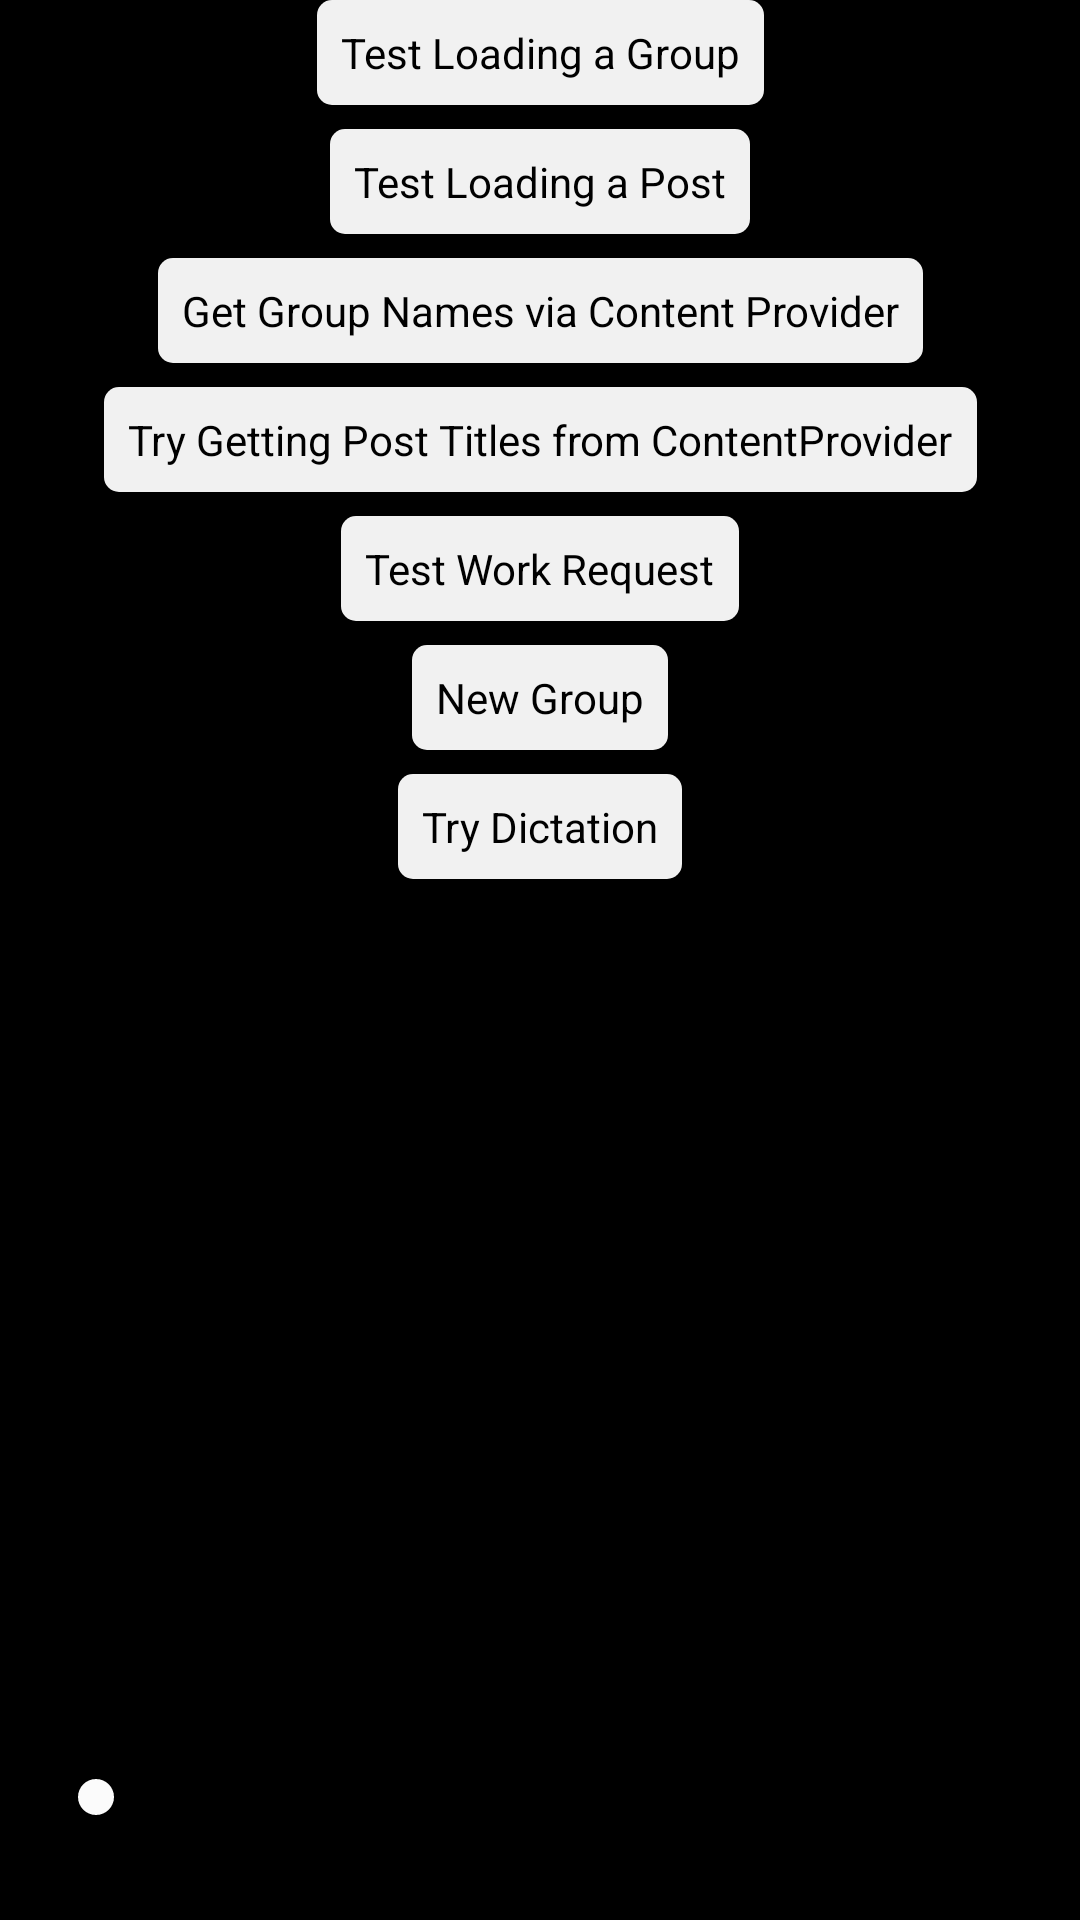

This screen was rendered from an Android layout file. Write that file and the resources it references.
<!-- AndroidManifest.xml: application theme AppTheme -->
<!-- res/layout/activity_functionality_testing.xml -->
<?xml version="1.0" encoding="utf-8"?>
<androidx.constraintlayout.widget.ConstraintLayout xmlns:android="http://schemas.android.com/apk/res/android"
    xmlns:app="http://schemas.android.com/apk/res-auto"
    xmlns:tools="http://schemas.android.com/tools"
    android:background="@color/black"
    android:layout_width="match_parent"
    android:layout_height="match_parent"
    tools:context=".activities.FunctionalityTestingActivity">

    <Button
        android:id="@+id/button"
        android:layout_width="wrap_content"
        android:layout_height="wrap_content"
        android:layout_marginTop="8dp"
        android:onClick="testLoadingPost"
        android:text="@string/test_load_post"
        app:layout_constraintEnd_toEndOf="parent"
        app:layout_constraintStart_toStartOf="parent"
        app:layout_constraintTop_toBottomOf="@+id/button2" />

    <Button
        android:id="@+id/button2"
        android:layout_width="wrap_content"
        android:layout_height="wrap_content"
        android:text="@string/test_load_group"
        android:onClick="testLoadingGroup"
        app:layout_constraintEnd_toEndOf="parent"
        app:layout_constraintStart_toStartOf="parent"
        app:layout_constraintTop_toTopOf="parent" />

    <Button
        android:id="@+id/testContentProvider"
        android:layout_width="wrap_content"
        android:layout_height="wrap_content"
        android:layout_marginTop="8dp"
        android:onClick="doTestContentProvider"
        android:text="@string/test_content_provider"
        app:layout_constraintEnd_toEndOf="parent"
        app:layout_constraintStart_toStartOf="parent"
        app:layout_constraintTop_toBottomOf="@+id/button" />

    <Button
        android:id="@+id/button3"
        android:layout_width="wrap_content"
        android:layout_height="wrap_content"
        android:layout_marginTop="8dp"
        android:onClick="testWorkRequest"
        android:text="@string/test_worker"
        app:layout_constraintEnd_toEndOf="parent"
        app:layout_constraintStart_toStartOf="parent"
        app:layout_constraintTop_toBottomOf="@+id/button5" />

    <Button
        android:id="@+id/button4"
        android:layout_width="wrap_content"
        android:layout_height="wrap_content"
        android:layout_marginTop="8dp"
        android:onClick="addGroup"
        android:text="@string/add_group"
        app:layout_constraintEnd_toEndOf="parent"
        app:layout_constraintStart_toStartOf="parent"
        app:layout_constraintTop_toBottomOf="@+id/button3" />

    <Button
        android:id="@+id/button5"
        android:layout_width="wrap_content"
        android:layout_height="wrap_content"
        android:layout_marginTop="8dp"
        android:onClick="testLoadingPosts"
        android:text="@string/test_get_post_titles"
        app:layout_constraintEnd_toEndOf="parent"
        app:layout_constraintStart_toStartOf="parent"
        app:layout_constraintTop_toBottomOf="@+id/testContentProvider" />

    <Button
        android:id="@+id/tryDictating"
        android:layout_width="wrap_content"
        android:layout_height="wrap_content"
        android:layout_marginTop="8dp"
        android:onClick="doTryDictation"
        android:text="@string/test_dictation"
        app:layout_constraintEnd_toEndOf="parent"
        app:layout_constraintStart_toStartOf="parent"
        app:layout_constraintTop_toBottomOf="@+id/button4" />

    <SeekBar
        android:id="@+id/seekBar"
        android:layout_width="0dp"
        android:layout_height="wrap_content"
        android:layout_marginStart="16dp"
        android:layout_marginEnd="16dp"
        android:layout_marginBottom="32dp"
        app:layout_constraintBottom_toBottomOf="parent"
        app:layout_constraintEnd_toEndOf="parent"
        app:layout_constraintStart_toStartOf="parent" />

</androidx.constraintlayout.widget.ConstraintLayout>
<!-- resources referenced by this layout -->
<resources>
  <color name="black">#000000</color>
  <string name="add_group">New Group</string>
  <string name="test_content_provider">Get Group Names via Content Provider</string>
  <string name="test_dictation">Try Dictation</string>
  <string name="test_get_post_titles">Try Getting Post Titles from ContentProvider</string>
  <string name="test_load_group">Test Loading a Group</string>
  <string name="test_load_post">Test Loading a Post</string>
  <string name="test_worker">Test Work Request</string>
  <style name="AppTheme" parent="Theme.MaterialComponents.Light.NoActionBar">
          
          <item name="colorPrimary">@color/colorPrimary</item>
          <item name="colorPrimaryDark">@color/colorPrimaryDark</item>
          <item name="colorAccent">@color/colorAccent</item>
          <item name="android:textColor">@color/titleColor</item>
          <item name="buttonStyle">@style/custom_button</item>
          <item name="background">@color/black</item>
          <item name="extendedFloatingActionButtonStyle">@style/extended_floating_action_style</item>
      </style>
  <color name="colorPrimary">#B1B1B1</color>
  <color name="colorPrimaryDark">#1F1F1F</color>
  <color name="colorAccent">#FBFBFB</color>
  <color name="titleColor">#FAFAFA</color>
  <style name="custom_button" parent="AppTheme">
          <item name="android:textColor">@color/selectableColor</item>
          <item name="android:background">@drawable/custom_button_background</item>
          <item name="android:padding">8dp</item>
          <item name="android:textSize">14sp</item>
          <item name="android:layout_margin">8dp</item>
          <item name="elevation">4dp</item>
      </style>
  <style name="extended_floating_action_style">
          <item name="rippleColor">@color/black</item>
          <item name="backgroundTint">@color/colorAccent</item>
          <item name="android:textColor">@color/colorPrimaryDark</item>
          <item name="android:padding">15dp</item>
          <item name="android:textSize">15sp</item>
          <item name="android:textFontWeight">900</item>
      </style>
  <color name="selectableColor">#000000</color>
  <!-- drawable custom_button_background (drawable) -->
  <?xml version="1.0" encoding="utf-8"?>
  <ripple xmlns:android="http://schemas.android.com/apk/res/android"
      android:color="@color/itemSelectRipple"
      >
  
      <item android:id="@+id/mask"
          android:gravity="center"
          >
          <shape android:shape="rectangle" >
              <corners android:radius="5dp" />
              <solid android:color="@color/itemSelectBackground"/>
          </shape>
      </item>
  </ripple>
  <color name="itemSelectRipple">#A1A1A1</color>
  <color name="itemSelectBackground">#F1F1F1</color>
</resources>
